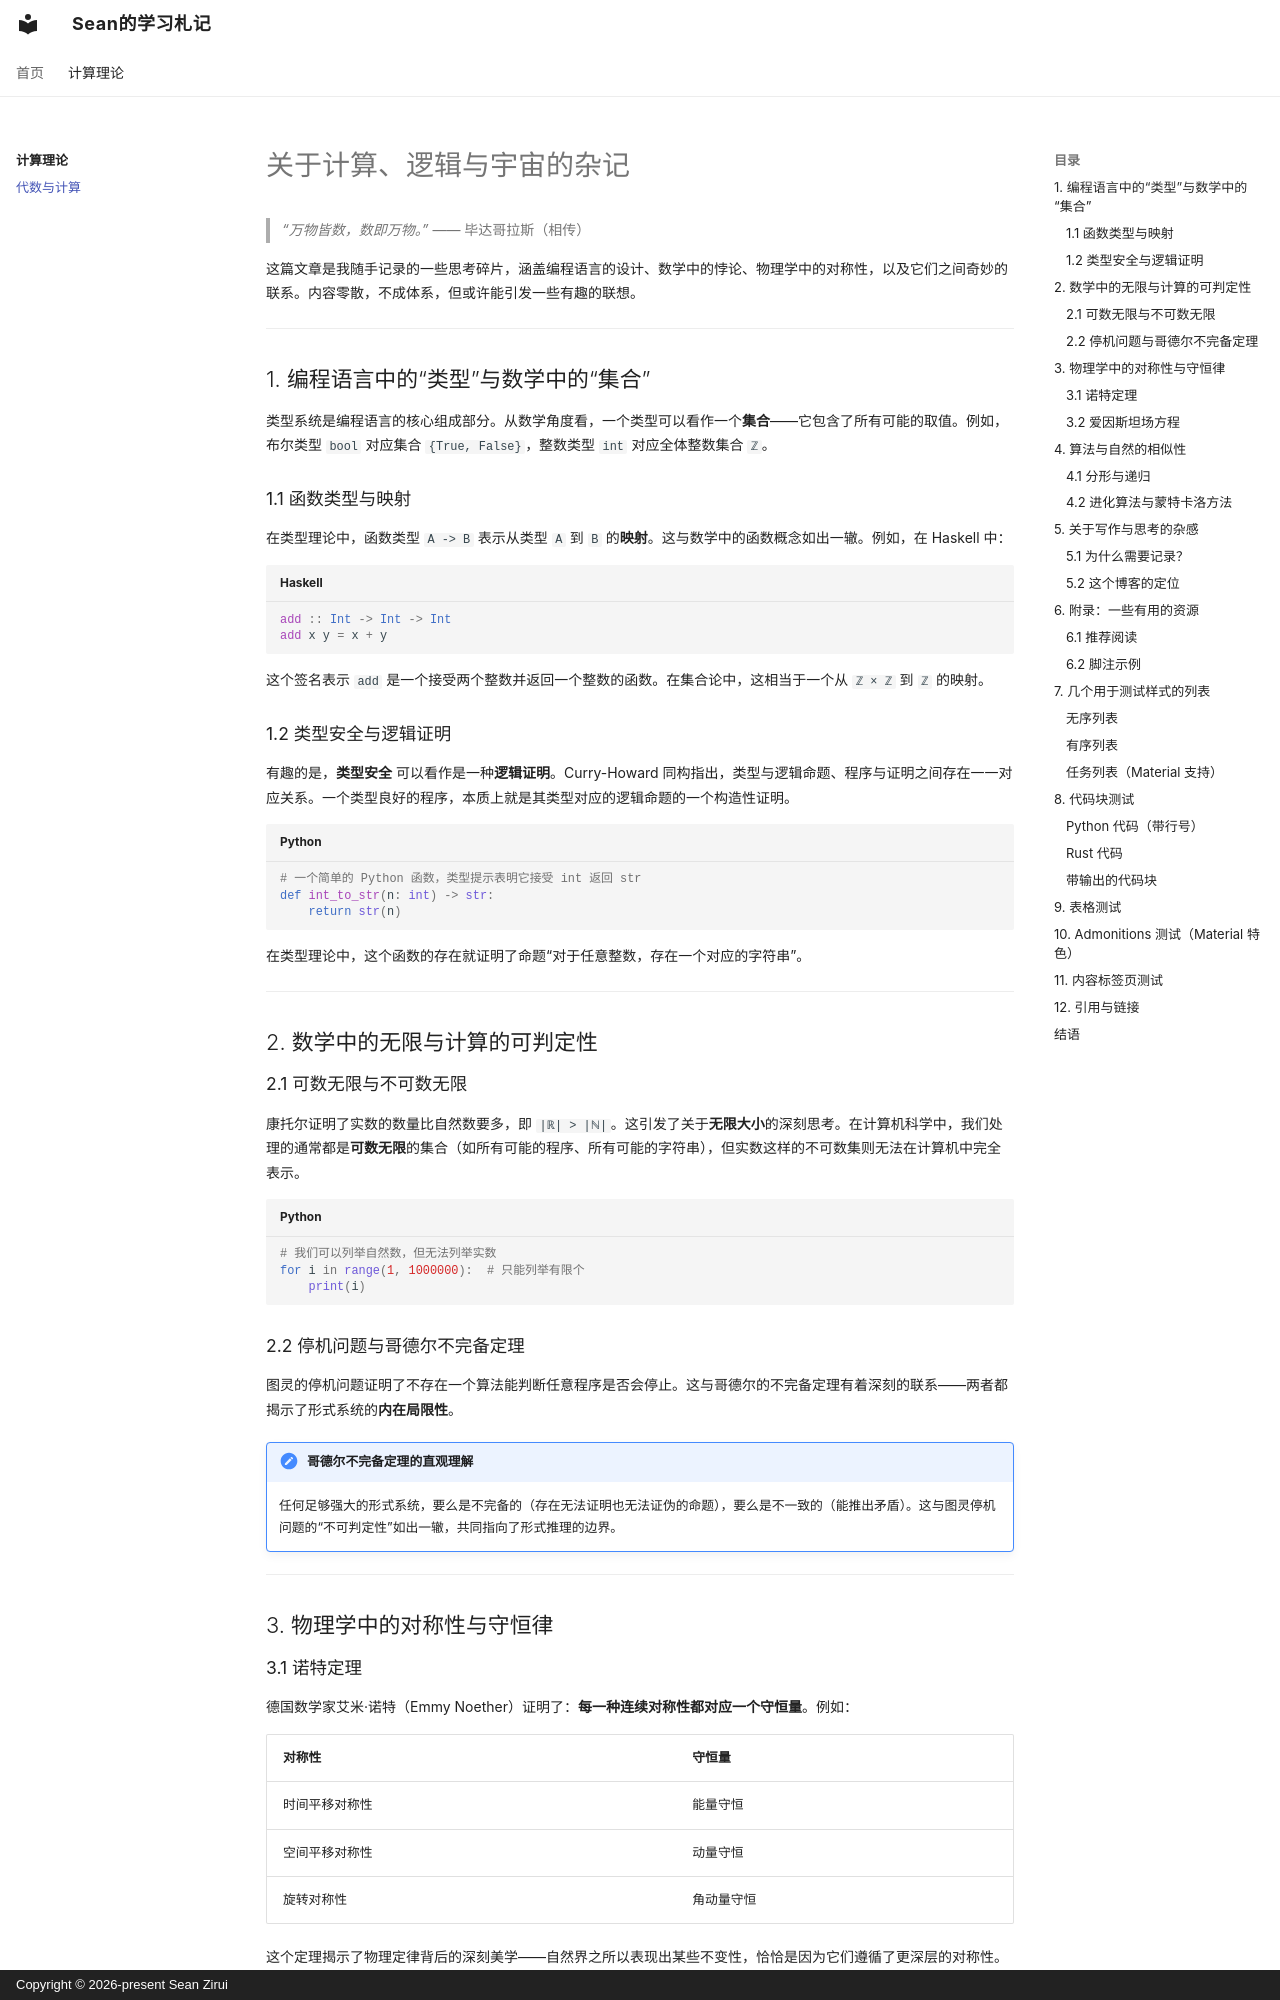

repository: Seanzrui/study-note · page: computation/algebra-and-computation/index.html · generator: mkdocs · copyright: Copyright © 2026-present Sean Zirui

---
title: 关于计算、逻辑与宇宙的杂记
date: 2026-09-05
giscus_id: computation-logic-universe
---

# 关于计算、逻辑与宇宙的杂记

> *“万物皆数，数即万物。”* —— 毕达哥拉斯（相传）

这篇文章是我随手记录的一些思考碎片，涵盖编程语言的设计、数学中的悖论、物理学中的对称性，以及它们之间奇妙的联系。内容零散，不成体系，但或许能引发一些有趣的联想。

---

## 1. 编程语言中的“类型”与数学中的“集合”

类型系统是编程语言的核心组成部分。从数学角度看，一个类型可以看作一个**集合**——它包含了所有可能的取值。例如，布尔类型 `bool` 对应集合 `{True, False}`，整数类型 `int` 对应全体整数集合 `ℤ`。

### 1.1 函数类型与映射

在类型理论中，函数类型 `A -> B` 表示从类型 `A` 到 `B` 的**映射**。这与数学中的函数概念如出一辙。例如，在 Haskell 中：

```haskell
add :: Int -> Int -> Int
add x y = x + y
```

这个签名表示 `add` 是一个接受两个整数并返回一个整数的函数。在集合论中，这相当于一个从 `ℤ × ℤ` 到 `ℤ` 的映射。

### 1.2 类型安全与逻辑证明

有趣的是，**类型安全** 可以看作是一种**逻辑证明**。Curry-Howard 同构指出，类型与逻辑命题、程序与证明之间存在一一对应关系。一个类型良好的程序，本质上就是其类型对应的逻辑命题的一个构造性证明。

```python
# 一个简单的 Python 函数，类型提示表明它接受 int 返回 str
def int_to_str(n: int) -> str:
    return str(n)
```

在类型理论中，这个函数的存在就证明了命题“对于任意整数，存在一个对应的字符串”。

---

## 2. 数学中的无限与计算的可判定性

### 2.1 可数无限与不可数无限

康托尔证明了实数的数量比自然数要多，即 `|ℝ| > |ℕ|`。这引发了关于**无限大小**的深刻思考。在计算机科学中，我们处理的通常都是**可数无限**的集合（如所有可能的程序、所有可能的字符串），但实数这样的不可数集则无法在计算机中完全表示。

```python
# 我们可以列举自然数，但无法列举实数
for i in range(1, 1000000):  # 只能列举有限个
    print(i)
```

### 2.2 停机问题与哥德尔不完备定理

图灵的停机问题证明了不存在一个算法能判断任意程序是否会停止。这与哥德尔的不完备定理有着深刻的联系——两者都揭示了形式系统的**内在局限性**。

!!! note "哥德尔不完备定理的直观理解"
    任何足够强大的形式系统，要么是不完备的（存在无法证明也无法证伪的命题），要么是不一致的（能推出矛盾）。这与图灵停机问题的“不可判定性”如出一辙，共同指向了形式推理的边界。

---

## 3. 物理学中的对称性与守恒律
